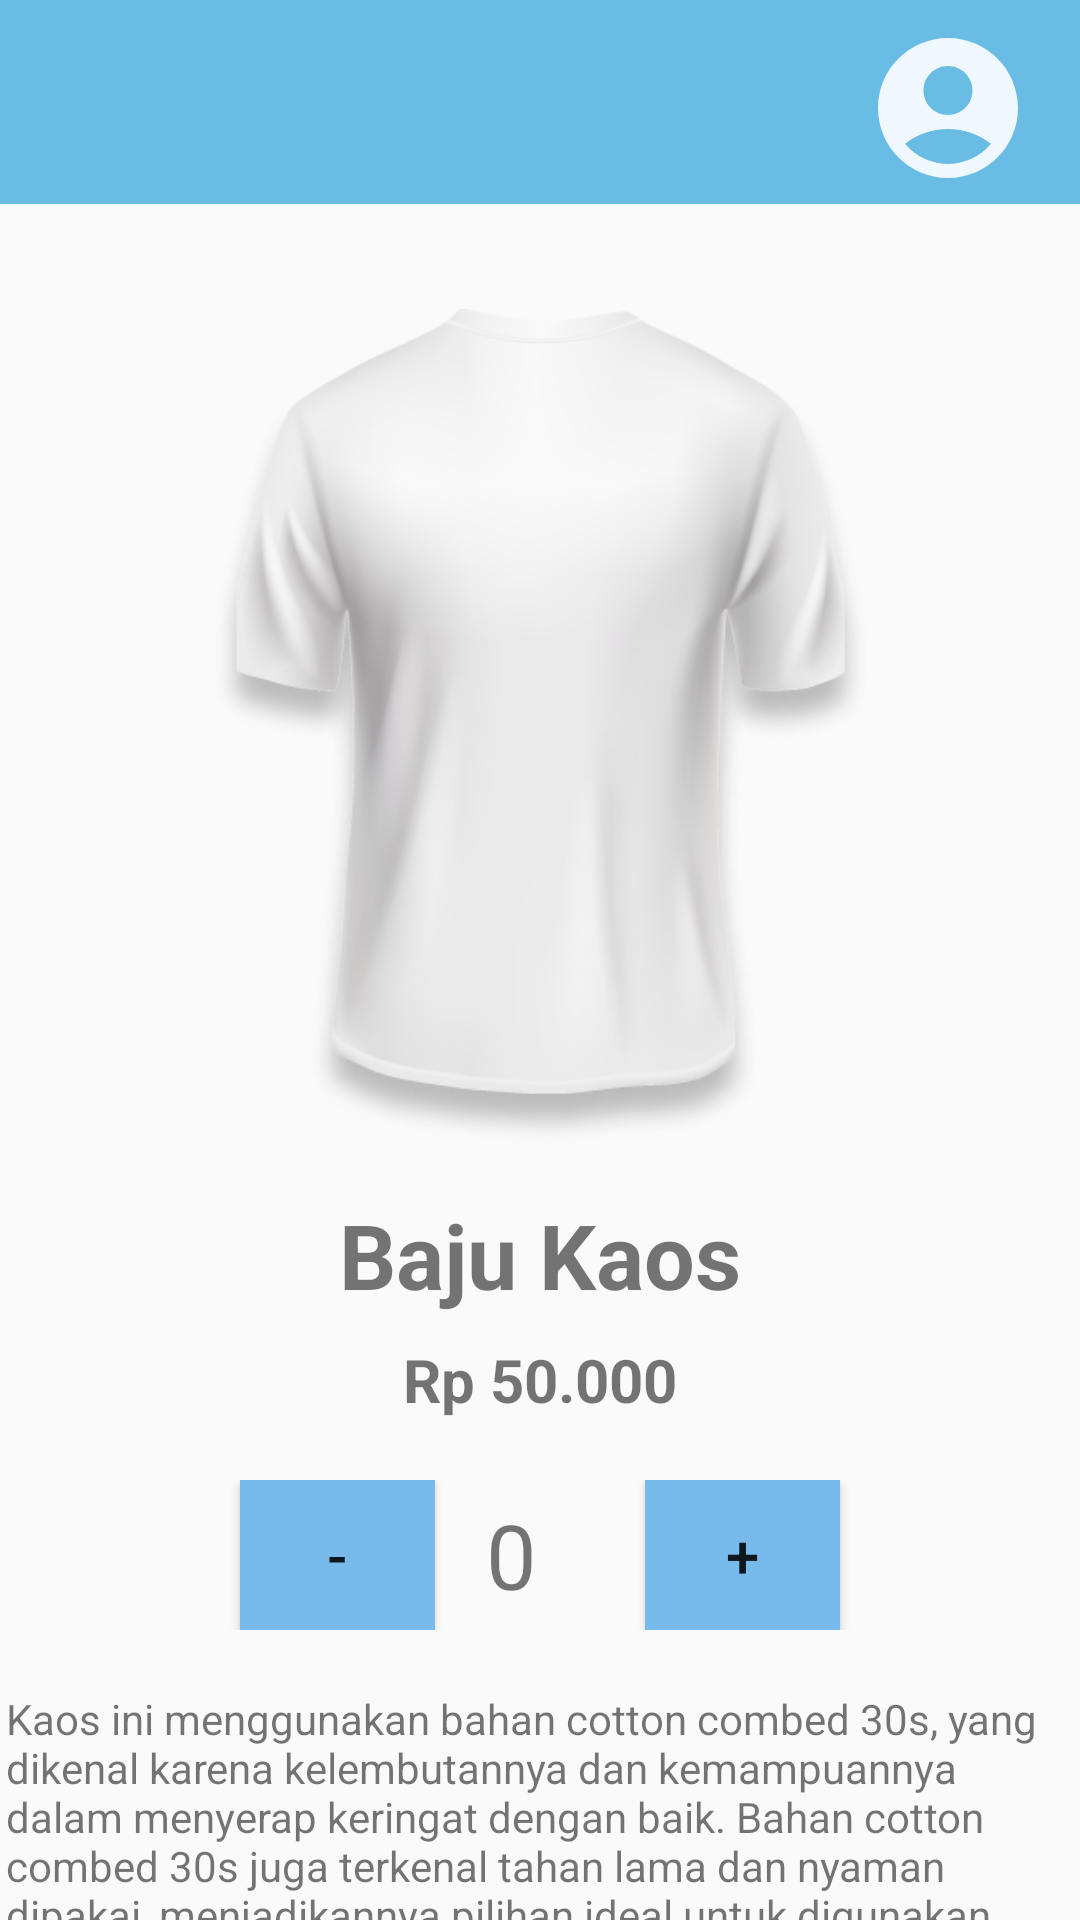

Write the Android layout XML for this screen, with the resource values it uses.
<!-- AndroidManifest.xml: application theme AppTheme.NoActionBar -->
<!-- res/layout/tshirt_sale.xml -->
<?xml version="1.0" encoding="utf-8"?>
<androidx.constraintlayout.widget.ConstraintLayout xmlns:android="http://schemas.android.com/apk/res/android"
    xmlns:app="http://schemas.android.com/apk/res-auto"
    xmlns:tools="http://schemas.android.com/tools"
    android:layout_width="match_parent"
    android:layout_height="match_parent"
    tools:context=".TshirtSale">

    <androidx.constraintlayout.widget.ConstraintLayout
        android:id="@+id/topBar"
        android:layout_width="match_parent"
        android:layout_height="wrap_content"
        android:background="@drawable/back_logo"
        app:layout_constraintTop_toTopOf="parent"
        app:layout_constraintStart_toStartOf="parent"
        app:layout_constraintEnd_toEndOf="parent">

        <ImageView
            android:id="@+id/profile"
            android:layout_width="56dp"
            android:layout_height="64dp"
            android:layout_marginTop="4dp"
            android:layout_marginEnd="16dp"
            app:layout_constraintEnd_toEndOf="parent"
            app:layout_constraintTop_toTopOf="parent"
            app:srcCompat="@drawable/baseline_account_circle_24"
            tools:src="@tools:sample/avatars" />

        <ImageView
            android:id="@+id/backButton"
            android:layout_width="33dp"
            android:layout_height="33dp"
            android:layout_marginTop="16dp"
            android:layout_marginEnd="344dp"
            app:layout_constraintEnd_toEndOf="parent"
            app:layout_constraintTop_toTopOf="parent"
            app:srcCompat="@drawable/baseline_arrow_back_ios_24"
            tools:src="@tools:sample/avatars" />

    </androidx.constraintlayout.widget.ConstraintLayout>

    <androidx.constraintlayout.widget.ConstraintLayout
        android:id="@+id/middleContent"
        android:layout_width="match_parent"
        android:layout_height="wrap_content"
        app:layout_constraintTop_toBottomOf="@id/topBar">

        <ImageView
            android:id="@+id/imageTShirt"
            android:layout_width="259dp"
            android:layout_height="279dp"
            android:layout_marginTop="35dp"
            app:layout_constraintBottom_toTopOf="@+id/texttshirt"
            app:layout_constraintEnd_toEndOf="parent"
            app:layout_constraintStart_toStartOf="parent"
            app:layout_constraintTop_toTopOf="parent"
            app:srcCompat="@drawable/image2"
            tools:src="@tools:sample/avatars" />

        <TextView
            android:id="@+id/texttshirt"
            android:layout_width="wrap_content"
            android:layout_height="wrap_content"
            android:layout_marginTop="16dp"
            android:text="Baju Kaos"
            android:textSize="30sp"
            android:textStyle="bold"
            app:layout_constraintTop_toBottomOf="@+id/imageTShirt"
            app:layout_constraintStart_toStartOf="parent"
            app:layout_constraintEnd_toEndOf="parent" />

        <TextView
            android:id="@+id/textPrice"
            android:layout_width="wrap_content"
            android:layout_height="wrap_content"
            android:layout_marginTop="8dp"
            android:text="Rp 50.000"
            android:textSize="20sp"
            android:textStyle="bold"
            app:layout_constraintTop_toBottomOf="@+id/texttshirt"
            app:layout_constraintStart_toStartOf="parent"
            app:layout_constraintEnd_toEndOf="parent" />

    </androidx.constraintlayout.widget.ConstraintLayout>

    <androidx.constraintlayout.widget.ConstraintLayout
        android:id="@+id/bottomBar"
        android:layout_width="match_parent"
        android:layout_marginTop="20dp"
        android:layout_height="wrap_content"
        app:layout_constraintTop_toBottomOf="@id/middleContent">

        <Button
            android:id="@+id/buttonminus"
            android:layout_width="65dp"
            android:layout_height="50dp"
            android:layout_marginStart="80dp"
            android:background="@color/blue"
            android:text="-"
            android:textSize="20sp"
            app:layout_constraintTop_toTopOf="parent"
            app:layout_constraintBottom_toBottomOf="parent"
            app:layout_constraintStart_toStartOf="parent"
            android:onClick="decreasement" />

        <Button
            android:id="@+id/buttonplus"
            android:layout_width="65dp"
            android:layout_height="50dp"
            android:layout_marginEnd="80dp"
            android:background="@color/blue"
            android:text="+"
            android:textSize="20sp"
            app:layout_constraintTop_toTopOf="parent"
            app:layout_constraintBottom_toBottomOf="parent"
            app:layout_constraintEnd_toEndOf="parent"
            android:onClick="increasement" />

        <TextView
            android:id="@+id/value"
            android:layout_width="36dp"
            android:layout_height="41dp"
            android:text="0"
            android:textSize="30sp"
            app:layout_constraintBottom_toBottomOf="parent"
            app:layout_constraintEnd_toStartOf="@+id/buttonplus"
            app:layout_constraintStart_toEndOf="@+id/buttonminus"
            app:layout_constraintTop_toTopOf="parent" />

    </androidx.constraintlayout.widget.ConstraintLayout>

    <TextView
        android:id="@+id/desikripsibaju"
        android:layout_width="356dp"
        android:layout_height="125dp"
        android:layout_marginTop="20dp"
        android:text="Kaos ini menggunakan bahan cotton combed 30s, yang dikenal karena kelembutannya dan kemampuannya dalam menyerap keringat dengan baik. Bahan cotton combed 30s juga terkenal tahan lama dan nyaman dipakai, menjadikannya pilihan ideal untuk digunakan sehari-hari."
        app:layout_constraintEnd_toEndOf="parent"
        app:layout_constraintStart_toStartOf="parent"
        app:layout_constraintTop_toBottomOf="@+id/bottomBar" />

    <Button
        android:id="@+id/orderButton"
        android:layout_width="187dp"
        android:layout_height="wrap_content"
        android:layout_marginTop="20dp"
        android:background="@color/alice_blue"
        android:text="Order Sekarang"
        app:layout_constraintTop_toBottomOf="@+id/desikripsibaju"
        app:layout_constraintStart_toStartOf="parent"
        app:layout_constraintEnd_toEndOf="parent" />

</androidx.constraintlayout.widget.ConstraintLayout>
<!-- resources referenced by this layout -->
<resources>
  <color name="alice_blue">#F0F8FF</color>
  <color name="blue">#79BAEC</color>
  <!-- drawable back_logo (drawable) -->
  <?xml version="1.0" encoding="utf-8"?>
  <selector xmlns:android="http://schemas.android.com/apk/res/android">
      <item>
          <shape android:shape="rectangle">
              <solid android:color="#69BCE4"/>
  
          </shape>
      </item>
  </selector>
  <!-- drawable baseline_account_circle_24 (drawable) -->
  <vector xmlns:android="http://schemas.android.com/apk/res/android" android:height="24dp" android:tint="#F0F8FF" android:viewportHeight="24" android:viewportWidth="24" android:width="24dp">
        
      <path android:fillColor="@android:color/white" android:pathData="M12,2C6.48,2 2,6.48 2,12s4.48,10 10,10s10,-4.48 10,-10S17.52,2 12,2zM12,6c1.93,0 3.5,1.57 3.5,3.5S13.93,13 12,13s-3.5,-1.57 -3.5,-3.5S10.07,6 12,6zM12,20c-2.03,0 -4.43,-0.82 -6.14,-2.88C7.55,15.8 9.68,15 12,15s4.45,0.8 6.14,2.12C16.43,19.18 14.03,20 12,20z"/>
      
  </vector>
  <!-- drawable baseline_arrow_back_ios_24 (drawable) -->
  <vector xmlns:android="http://schemas.android.com/apk/res/android" android:autoMirrored="true" android:height="24dp" android:tint="#F0F8FF" android:viewportHeight="24" android:viewportWidth="24" android:width="24dp">
        
      <path android:fillColor="@android:color/white" android:pathData="M11.67,3.87L9.9,2.1 0,12l9.9,9.9 1.77,-1.77L3.54,12z"/>
      
  </vector>
  <!-- drawable image2: png bitmap (drawable, 92318 bytes) -->
  <style name="AppTheme.NoActionBar" parent="Theme.AppCompat.Light.NoActionBar">
          <item name="windowActionBar">false</item>
          <item name="windowNoTitle">true</item>
      </style>
</resources>
